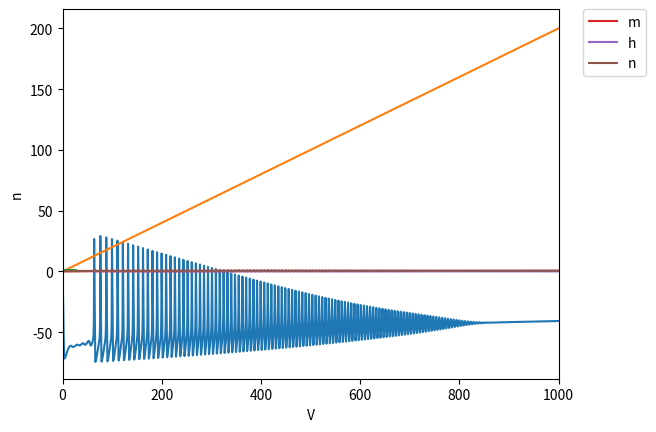

Source code (Python):
import numpy as np
import matplotlib.pyplot as plt
 
dt=0.01
pasos=101000


tiempo=np.linspace(0, pasos*dt, pasos+1)

# vectores estado
m=np.empty(pasos+1, dtype=float)
h=np.empty(pasos+1, dtype=float)
n=np.empty(pasos+1, dtype=float)

vtaum=np.empty(pasos+1, dtype=float)
vtauh=np.empty(pasos+1, dtype=float)
vtaun=np.empty(pasos+1, dtype=float)

vminf=np.empty(pasos+1, dtype=float)
vhinf=np.empty(pasos+1, dtype=float)
vninf=np.empty(pasos+1, dtype=float)

V=np.empty(pasos+1, dtype=float)
I=np.empty(pasos+1, dtype=float)
# inicializo
#m[1]=0
#h[1]=0
#n[1]=0
V[1]=-60

def alfam(v):
    return 0.1*(v+40)/(1-np.exp(-0.1*(v+40)))
def alfah(v):
    return 0.07*np.exp(-0.05*(v+65))
def alfan(v):
    return 0.01*(v+55)/(1-np.exp(-0.1*(v+55)))

def betam(v):
    return 4*np.exp(-0.0556*(v+65))
def betah(v):
    return 1/(1+np.exp(-0.1*(v+35)))
def betan(v):
    return 0.125*np.exp(-0.0125*(v+65))

def taum(v):
    return 1/(alfam(v)+betam(v))
def tauh(v):
    return 1/(alfah(v)+betah(v))
def taun(v):
    return 1/(alfan(v)+betan(v))

def minf(v):
    return alfam(v)/(alfam(v)+betam(v))
def hinf(v):
    return alfah(v)/(alfah(v)+betah(v))
def ninf(v):
    return alfan(v)/(alfan(v)+betan(v))


for i in range(pasos):
    I[i]=0.002*float(i)
    a=V[i]
    vtaum[i+1]=taum(a)
    vtauh[i+1]=tauh(a)
    vtaun[i+1]=taun(a)

    m[i+1]=m[i]+(dt/taum(V[i]))*(minf(V[i])-m[i])
    h[i+1]=h[i]+(dt/tauh(V[i]))*(hinf(V[i])-h[i])
    n[i+1]=n[i]+(dt/taun(V[i]))*(ninf(V[i])-n[i])

    F=0.3*(V[i]+54.4)+36*(n[i+1]**4)*(V[i]+77)+120*(h[i+1])*(m[i+1]**3)*(V[i]-50)
    V[i+1]=V[i]+dt*(-F+I[i])


# ploteamos

plt.plot(tiempo,V)
plt.xlabel("tiempo (ms)")
plt.ylabel("voltaje (mV)")
plt.xlim(0,1000)
plt.show()

plt.plot(tiempo,I)
plt.xlabel("tiempo (ms)")
plt.ylabel("intensidad (nA)")
plt.xlim(0,1000)
plt.show()

plt.plot(V,n)
plt.xlabel("V")
plt.ylabel("n")
plt.xlim(0,1000)
plt.show()

plt.plot(tiempo,m, label="m")
plt.plot(tiempo,h, label="h")
plt.plot(tiempo,n, label="n")
plt.legend(bbox_to_anchor=(1.05, 1), loc='upper left', borderaxespad=0.)
plt.xlabel("V")
plt.xlim(0,1000)
plt.show()